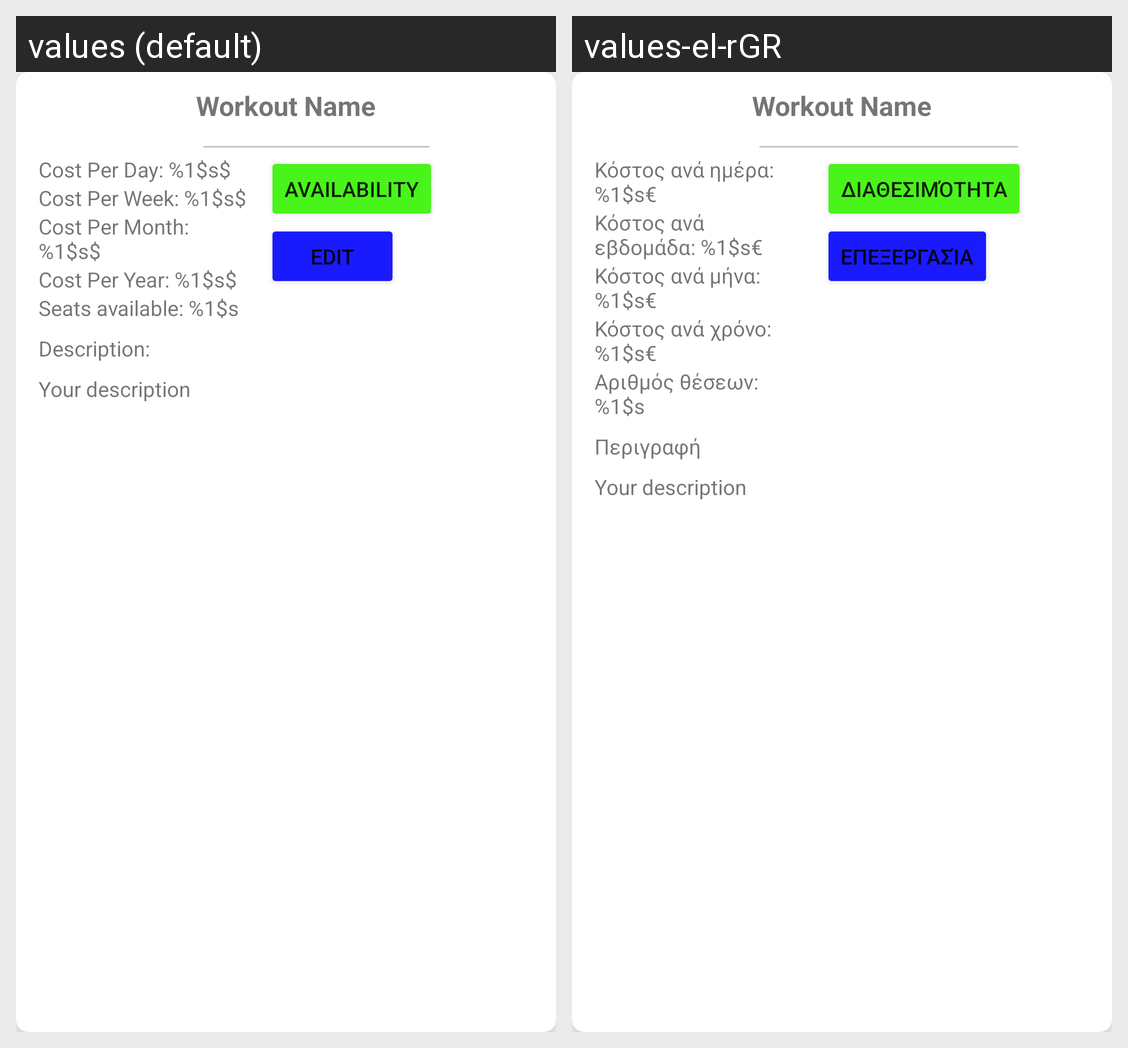

Strings drawn on this Android screen and how each of the app's shown locales translates them:
Android screen res/layout/admin_workout_lessons_list.xml rendered under 2 locales, left to right: values (default), values-el-rGR. Device: Nexus 5 (rendered at 1080×1920; each locale shown at half size, 540×960, under a caption strip naming it); theme Theme.GymApplication.
Strings drawn on this screen, with the default value and each locale's value (text and hints the layout hard-codes, and strings that could not be matched under every locale, appear in the picture but are not listed):

cost_per_day
  values: Cost Per Day: %1$s$
  values-el-rGR: Κόστος ανά ημέρα: %1$s€

cost_per_week
  values: Cost Per Week: %1$s$
  values-el-rGR: Κόστος ανά εβδομάδα: %1$s€

cost_per_month
  values: Cost Per Month: %1$s$
  values-el-rGR: Κόστος ανά μήνα: %1$s€

cost_per_year
  values: Cost Per Year: %1$s$
  values-el-rGR: Κόστος ανά χρόνο: %1$s€

max_seats
  values: Seats available: %1$s
  values-el-rGR: Αριθμός θέσεων: %1$s

workout_description
  values: Description:
  values-el-rGR: Περιγραφή

edit_workout_btn
  values: Edit
  values-el-rGR: Επεξεργασία

availability_btn
  values: Availability
  values-el-rGR: Διαθεσιμότητα
